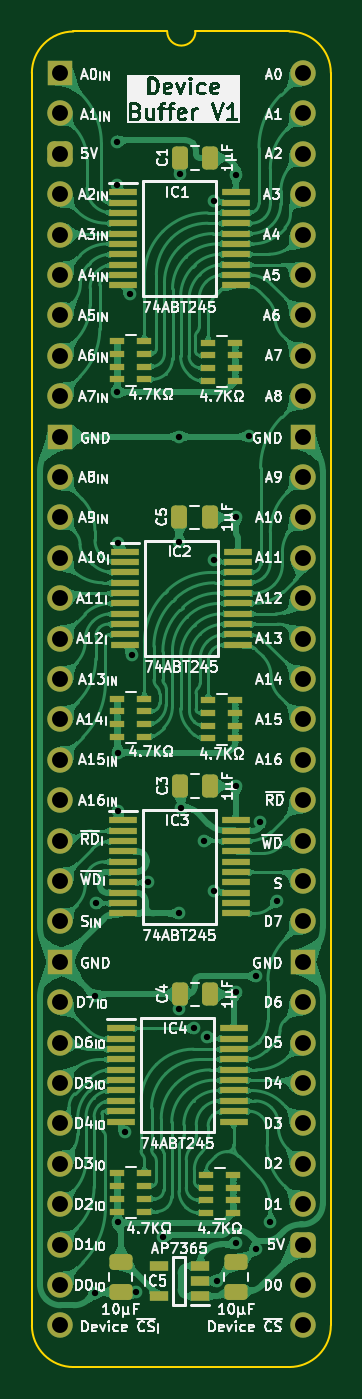
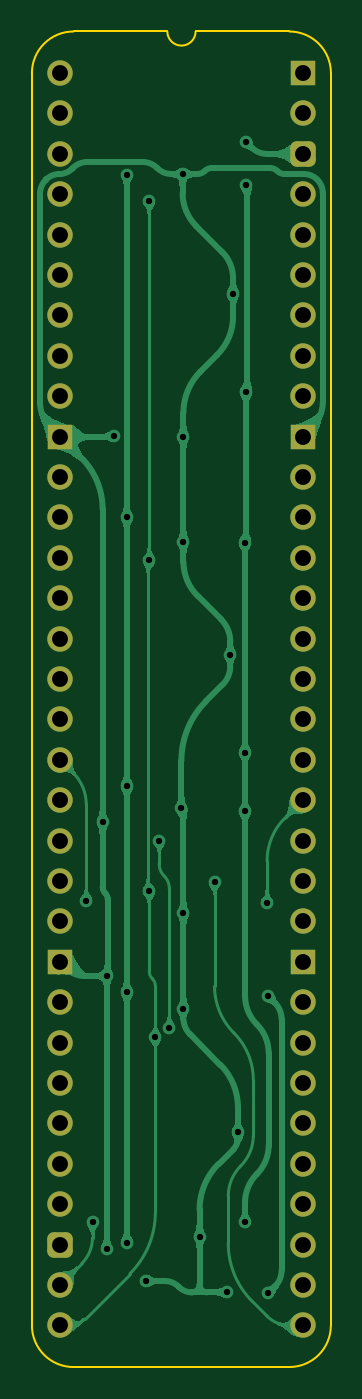
Circuit board: 11 layer files. Board 18.8 x 84.0 mm.
- bottom_copper: Device Buffer-B_Cu.gbl (74338 bytes)
- bottom_mask: Device Buffer-B_Mask.gbs (2542 bytes)
- paste: Device Buffer-B_Paste.gbp (454 bytes)
- bottom_silk: Device Buffer-B_Silkscreen.gbo (455 bytes)
- outline: Device Buffer-Edge_Cuts.gm1 (1051 bytes)
- top_copper: Device Buffer-F_Cu.gtl (305001 bytes)
- top_mask: Device Buffer-F_Mask.gts (6695 bytes)
- paste: Device Buffer-F_Paste.gtp (5147 bytes)
- top_silk: Device Buffer-F_Silkscreen.gto (143302 bytes)
- drill: Device Buffer-NPTH.drl (265 bytes)
- drill: Device Buffer-PTH.drl (1572 bytes)

=== bottom_copper: Device Buffer-B_Cu.gbl (74338 bytes, source omitted) ===
=== bottom_mask: Device Buffer-B_Mask.gbs (2542 bytes, source withheld) ===
=== paste: Device Buffer-B_Paste.gbp ===
%TF.GenerationSoftware,KiCad,Pcbnew,8.0.7*%
%TF.CreationDate,2025-01-13T09:32:20+02:00*%
%TF.ProjectId,Device Buffer,44657669-6365-4204-9275-666665722e6b,V1*%
%TF.SameCoordinates,Original*%
%TF.FileFunction,Paste,Bot*%
%TF.FilePolarity,Positive*%
%FSLAX46Y46*%
G04 Gerber Fmt 4.6, Leading zero omitted, Abs format (unit mm)*
G04 Created by KiCad (PCBNEW 8.0.7) date 2025-01-13 09:32:20*
%MOMM*%
%LPD*%
G01*
G04 APERTURE LIST*
G04 APERTURE END LIST*
M02*

=== bottom_silk: Device Buffer-B_Silkscreen.gbo ===
%TF.GenerationSoftware,KiCad,Pcbnew,8.0.7*%
%TF.CreationDate,2025-01-13T09:32:20+02:00*%
%TF.ProjectId,Device Buffer,44657669-6365-4204-9275-666665722e6b,V1*%
%TF.SameCoordinates,Original*%
%TF.FileFunction,Legend,Bot*%
%TF.FilePolarity,Positive*%
%FSLAX46Y46*%
G04 Gerber Fmt 4.6, Leading zero omitted, Abs format (unit mm)*
G04 Created by KiCad (PCBNEW 8.0.7) date 2025-01-13 09:32:20*
%MOMM*%
%LPD*%
G01*
G04 APERTURE LIST*
G04 APERTURE END LIST*
M02*

=== outline: Device Buffer-Edge_Cuts.gm1 ===
%TF.GenerationSoftware,KiCad,Pcbnew,8.0.7*%
%TF.CreationDate,2025-01-13T09:32:20+02:00*%
%TF.ProjectId,Device Buffer,44657669-6365-4204-9275-666665722e6b,V1*%
%TF.SameCoordinates,Original*%
%TF.FileFunction,Profile,NP*%
%FSLAX46Y46*%
G04 Gerber Fmt 4.6, Leading zero omitted, Abs format (unit mm)*
G04 Created by KiCad (PCBNEW 8.0.7) date 2025-01-13 09:32:20*
%MOMM*%
%LPD*%
G01*
G04 APERTURE LIST*
%TA.AperFunction,Profile*%
%ADD10C,0.100000*%
%TD*%
G04 APERTURE END LIST*
D10*
%TO.C,J2*%
X-1778000Y-78740000D02*
X-1778000Y0D01*
X6727456Y2616200D02*
X832188Y2613732D01*
X14400723Y2613733D02*
X8505456Y2616200D01*
X14404268Y-81353732D02*
X835733Y-81353733D01*
X17018000Y-78740000D02*
X17017999Y1D01*
X-1781544Y0D02*
G75*
G02*
X832188Y2613732I2613731J1D01*
G01*
X835733Y-81353733D02*
G75*
G02*
X-1778000Y-78740000I-6J2613727D01*
G01*
X8505456Y2616200D02*
G75*
G02*
X6727456Y2616200I-889000J0D01*
G01*
X14404267Y2613733D02*
G75*
G02*
X17018003Y1I-17J-2613753D01*
G01*
X17018000Y-78740000D02*
G75*
G02*
X14404268Y-81353730I-2613730J0D01*
G01*
%TD*%
M02*

=== top_copper: Device Buffer-F_Cu.gtl (305001 bytes, source omitted) ===
=== top_mask: Device Buffer-F_Mask.gts (6695 bytes, source omitted) ===
=== paste: Device Buffer-F_Paste.gtp ===
%TF.GenerationSoftware,KiCad,Pcbnew,8.0.7*%
%TF.CreationDate,2025-01-13T09:32:20+02:00*%
%TF.ProjectId,Device Buffer,44657669-6365-4204-9275-666665722e6b,V1*%
%TF.SameCoordinates,Original*%
%TF.FileFunction,Paste,Top*%
%TF.FilePolarity,Positive*%
%FSLAX46Y46*%
G04 Gerber Fmt 4.6, Leading zero omitted, Abs format (unit mm)*
G04 Created by KiCad (PCBNEW 8.0.7) date 2025-01-13 09:32:20*
%MOMM*%
%LPD*%
G01*
G04 APERTURE LIST*
G04 Aperture macros list*
%AMRoundRect*
0 Rectangle with rounded corners*
0 $1 Rounding radius*
0 $2 $3 $4 $5 $6 $7 $8 $9 X,Y pos of 4 corners*
0 Add a 4 corners polygon primitive as box body*
4,1,4,$2,$3,$4,$5,$6,$7,$8,$9,$2,$3,0*
0 Add four circle primitives for the rounded corners*
1,1,$1+$1,$2,$3*
1,1,$1+$1,$4,$5*
1,1,$1+$1,$6,$7*
1,1,$1+$1,$8,$9*
0 Add four rect primitives between the rounded corners*
20,1,$1+$1,$2,$3,$4,$5,0*
20,1,$1+$1,$4,$5,$6,$7,0*
20,1,$1+$1,$6,$7,$8,$9,0*
20,1,$1+$1,$8,$9,$2,$3,0*%
G04 Aperture macros list end*
%ADD10R,1.800000X0.450000*%
%ADD11RoundRect,0.250000X0.475000X-0.250000X0.475000X0.250000X-0.475000X0.250000X-0.475000X-0.250000X0*%
%ADD12RoundRect,0.250000X0.250000X0.475000X-0.250000X0.475000X-0.250000X-0.475000X0.250000X-0.475000X0*%
%ADD13R,0.900000X0.450000*%
%ADD14RoundRect,0.250000X-0.475000X0.250000X-0.475000X-0.250000X0.475000X-0.250000X0.475000X0.250000X0*%
%ADD15R,1.150000X0.600000*%
G04 APERTURE END LIST*
D10*
%TO.C,IC2*%
X4070000Y-30095000D03*
X4070000Y-30745000D03*
X4070000Y-31395000D03*
X4070000Y-32045000D03*
X4070000Y-32695000D03*
X4070000Y-33345000D03*
X4070000Y-33995000D03*
X4070000Y-34645000D03*
X4070000Y-35295000D03*
X4070000Y-35945000D03*
X11170000Y-35945000D03*
X11170000Y-35295000D03*
X11170000Y-34645000D03*
X11170000Y-33995000D03*
X11170000Y-33345000D03*
X11170000Y-32695000D03*
X11170000Y-32045000D03*
X11170000Y-31395000D03*
X11170000Y-30745000D03*
X11170000Y-30095000D03*
%TD*%
D11*
%TO.C,C8*%
X11049000Y-76626000D03*
X11049000Y-74726000D03*
%TD*%
D12*
%TO.C,C4*%
X9443000Y-57912000D03*
X7543000Y-57912000D03*
%TD*%
D13*
%TO.C,RN2*%
X5295000Y-19253000D03*
X5295000Y-18453000D03*
X5295000Y-17653000D03*
X5295000Y-16853000D03*
X3595000Y-16853000D03*
X3595000Y-17653000D03*
X3595000Y-18453000D03*
X3595000Y-19253000D03*
%TD*%
%TO.C,RN1*%
X9310000Y-16941800D03*
X9310000Y-17741800D03*
X9310000Y-18541800D03*
X9310000Y-19341800D03*
X11010000Y-19341800D03*
X11010000Y-18541800D03*
X11010000Y-17741800D03*
X11010000Y-16941800D03*
%TD*%
%TO.C,RN3*%
X9310000Y-39420800D03*
X9310000Y-40220800D03*
X9310000Y-41020800D03*
X9310000Y-41820800D03*
X11010000Y-41820800D03*
X11010000Y-41020800D03*
X11010000Y-40220800D03*
X11010000Y-39420800D03*
%TD*%
D10*
%TO.C,IC3*%
X3943000Y-46986000D03*
X3943000Y-47636000D03*
X3943000Y-48286000D03*
X3943000Y-48936000D03*
X3943000Y-49586000D03*
X3943000Y-50236000D03*
X3943000Y-50886000D03*
X3943000Y-51536000D03*
X3943000Y-52186000D03*
X3943000Y-52836000D03*
X11043000Y-52836000D03*
X11043000Y-52186000D03*
X11043000Y-51536000D03*
X11043000Y-50886000D03*
X11043000Y-50236000D03*
X11043000Y-49586000D03*
X11043000Y-48936000D03*
X11043000Y-48286000D03*
X11043000Y-47636000D03*
X11043000Y-46986000D03*
%TD*%
D12*
%TO.C,C3*%
X9443000Y-44831000D03*
X7543000Y-44831000D03*
%TD*%
D10*
%TO.C,IC1*%
X3943000Y-7489000D03*
X3943000Y-8139000D03*
X3943000Y-8789000D03*
X3943000Y-9439000D03*
X3943000Y-10089000D03*
X3943000Y-10739000D03*
X3943000Y-11389000D03*
X3943000Y-12039000D03*
X3943000Y-12689000D03*
X3943000Y-13339000D03*
X11043000Y-13339000D03*
X11043000Y-12689000D03*
X11043000Y-12039000D03*
X11043000Y-11389000D03*
X11043000Y-10739000D03*
X11043000Y-10089000D03*
X11043000Y-9439000D03*
X11043000Y-8789000D03*
X11043000Y-8139000D03*
X11043000Y-7489000D03*
%TD*%
D13*
%TO.C,RN4*%
X5295000Y-41732200D03*
X5295000Y-40932200D03*
X5295000Y-40132200D03*
X5295000Y-39332200D03*
X3595000Y-39332200D03*
X3595000Y-40132200D03*
X3595000Y-40932200D03*
X3595000Y-41732200D03*
%TD*%
D14*
%TO.C,C9*%
X3810000Y-74758000D03*
X3810000Y-76658000D03*
%TD*%
D15*
%TO.C,IC5*%
X8793000Y-76896000D03*
X8793000Y-75946000D03*
X8793000Y-74996000D03*
X6193000Y-74996000D03*
X6193000Y-76896000D03*
%TD*%
D10*
%TO.C,IC4*%
X3816000Y-60067000D03*
X3816000Y-60717000D03*
X3816000Y-61367000D03*
X3816000Y-62017000D03*
X3816000Y-62667000D03*
X3816000Y-63317000D03*
X3816000Y-63967000D03*
X3816000Y-64617000D03*
X3816000Y-65267000D03*
X3816000Y-65917000D03*
X10916000Y-65917000D03*
X10916000Y-65267000D03*
X10916000Y-64617000D03*
X10916000Y-63967000D03*
X10916000Y-63317000D03*
X10916000Y-62667000D03*
X10916000Y-62017000D03*
X10916000Y-61367000D03*
X10916000Y-60717000D03*
X10916000Y-60067000D03*
%TD*%
D12*
%TO.C,C5*%
X9393000Y-27940000D03*
X7493000Y-27940000D03*
%TD*%
D13*
%TO.C,RN7*%
X9183000Y-69265800D03*
X9183000Y-70065800D03*
X9183000Y-70865800D03*
X9183000Y-71665800D03*
X10883000Y-71665800D03*
X10883000Y-70865800D03*
X10883000Y-70065800D03*
X10883000Y-69265800D03*
%TD*%
%TO.C,RN8*%
X5295000Y-71577200D03*
X5295000Y-70777200D03*
X5295000Y-69977200D03*
X5295000Y-69177200D03*
X3595000Y-69177200D03*
X3595000Y-69977200D03*
X3595000Y-70777200D03*
X3595000Y-71577200D03*
%TD*%
D12*
%TO.C,C1*%
X9443000Y-5334000D03*
X7543000Y-5334000D03*
%TD*%
M02*

=== top_silk: Device Buffer-F_Silkscreen.gto (143302 bytes, source omitted) ===
=== drill: Device Buffer-NPTH.drl ===
M48
; DRILL file {KiCad 8.0.7} date 2025-01-13T09:32:22+0200
; FORMAT={-:-/ absolute / inch / decimal}
; #@! TF.CreationDate,2025-01-13T09:32:22+02:00
; #@! TF.GenerationSoftware,Kicad,Pcbnew,8.0.7
; #@! TF.FileFunction,NonPlated,1,2,NPTH
FMAT,2
INCH
%
G90
G05
M30

=== drill: Device Buffer-PTH.drl ===
M48
; DRILL file {KiCad 8.0.7} date 2025-01-13T09:32:22+0200
; FORMAT={-:-/ absolute / inch / decimal}
; #@! TF.CreationDate,2025-01-13T09:32:22+02:00
; #@! TF.GenerationSoftware,Kicad,Pcbnew,8.0.7
; #@! TF.FileFunction,Plated,1,2,PTH
FMAT,2
INCH
; #@! TA.AperFunction,Plated,PTH,ViaDrill
T1C0.0157
; #@! TA.AperFunction,Plated,PTH,ComponentDrill
T2C0.0394
%
G90
G05
T1
X0.085Y-2.285
X0.085Y-3.02
X0.088Y-2.054
X0.14Y-0.276
X0.14Y-0.17
X0.14Y-0.79
X0.1425Y-1.682
X0.1425Y-1.8275
X0.1425Y-2.845
X0.1425Y-1.1625
X0.16Y-2.622
X0.172Y-0.546
X0.1789Y-1.44
X0.188Y-3.018
X0.2179Y-2.0023
X0.255Y-2.88
X0.295Y-0.9
X0.295Y-1.16
X0.295Y-2.08
X0.295Y-2.316
X0.297Y-0.25
X0.3Y-1.82
X0.33Y-2.3648
X0.355Y-1.9
X0.3645Y-2.3865
X0.3795Y-0.3165
X0.3796Y-2.0252
X0.38Y-1.2065
X0.387Y-2.99
X0.435Y-0.2511
X0.435Y-1.1
X0.435Y-1.765
X0.435Y-2.275
X0.435Y-2.8961
X0.4669Y-0.8992
X0.485Y-2.235
X0.485Y-2.91
X0.495Y-1.854
X0.52Y-2.845
X0.5355Y-2.0495
T2
X0.0Y0.0
X0.0Y-0.1
X0.0Y-0.2
X0.0Y-0.3
X0.0Y-0.4
X0.0Y-0.5
X0.0Y-0.6
X0.0Y-0.7
X0.0Y-0.8
X0.0Y-0.9
X0.0Y-1.0
X0.0Y-1.1
X0.0Y-1.2
X0.0Y-1.3
X0.0Y-1.4
X0.0Y-1.5
X0.0Y-1.6
X0.0Y-1.7
X0.0Y-1.8
X0.0Y-1.9
X0.0Y-2.0
X0.0Y-2.1
X0.0Y-2.2
X0.0Y-2.3
X0.0Y-2.4
X0.0Y-2.5
X0.0Y-2.6
X0.0Y-2.7
X0.0Y-2.8
X0.0Y-2.9
X0.0Y-3.0
X0.0Y-3.1
X0.6Y0.0
X0.6Y-0.1
X0.6Y-0.2
X0.6Y-0.3
X0.6Y-0.4
X0.6Y-0.5
X0.6Y-0.6
X0.6Y-0.7
X0.6Y-0.8
X0.6Y-0.9
X0.6Y-1.0
X0.6Y-1.1
X0.6Y-1.2
X0.6Y-1.3
X0.6Y-1.4
X0.6Y-1.5
X0.6Y-1.6
X0.6Y-1.7
X0.6Y-1.8
X0.6Y-1.9
X0.6Y-2.0
X0.6Y-2.1
X0.6Y-2.2
X0.6Y-2.3
X0.6Y-2.4
X0.6Y-2.5
X0.6Y-2.6
X0.6Y-2.7
X0.6Y-2.8
X0.6Y-2.9
X0.6Y-3.0
X0.6Y-3.1
M30
